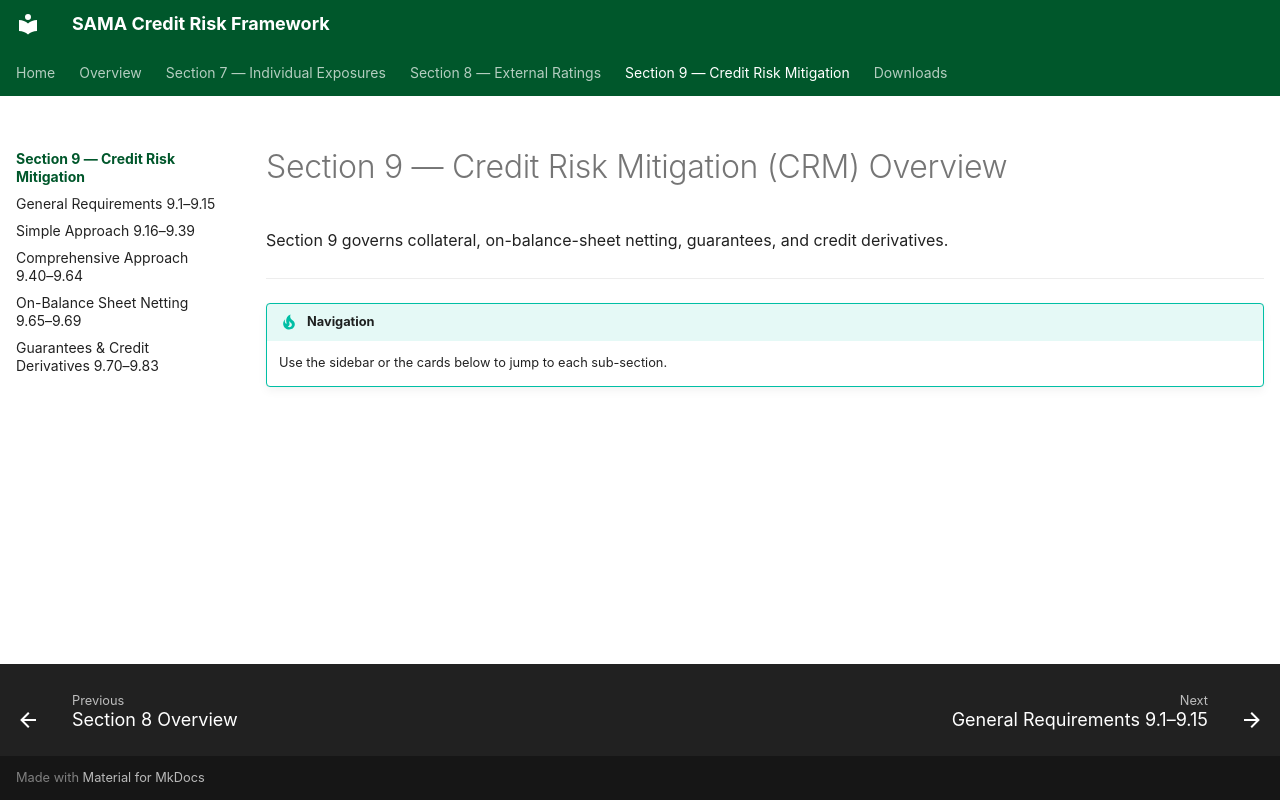

repository: umairmohsin/Credit_Risk_regulation · page: section-9/index.html · generator: mkdocs

# Section 9 — Credit Risk Mitigation (CRM) Overview

Section 9 governs collateral, on-balance-sheet netting, guarantees, and credit derivatives.

---

!!! tip "Navigation"
    Use the sidebar or the cards below to jump to each sub-section.
